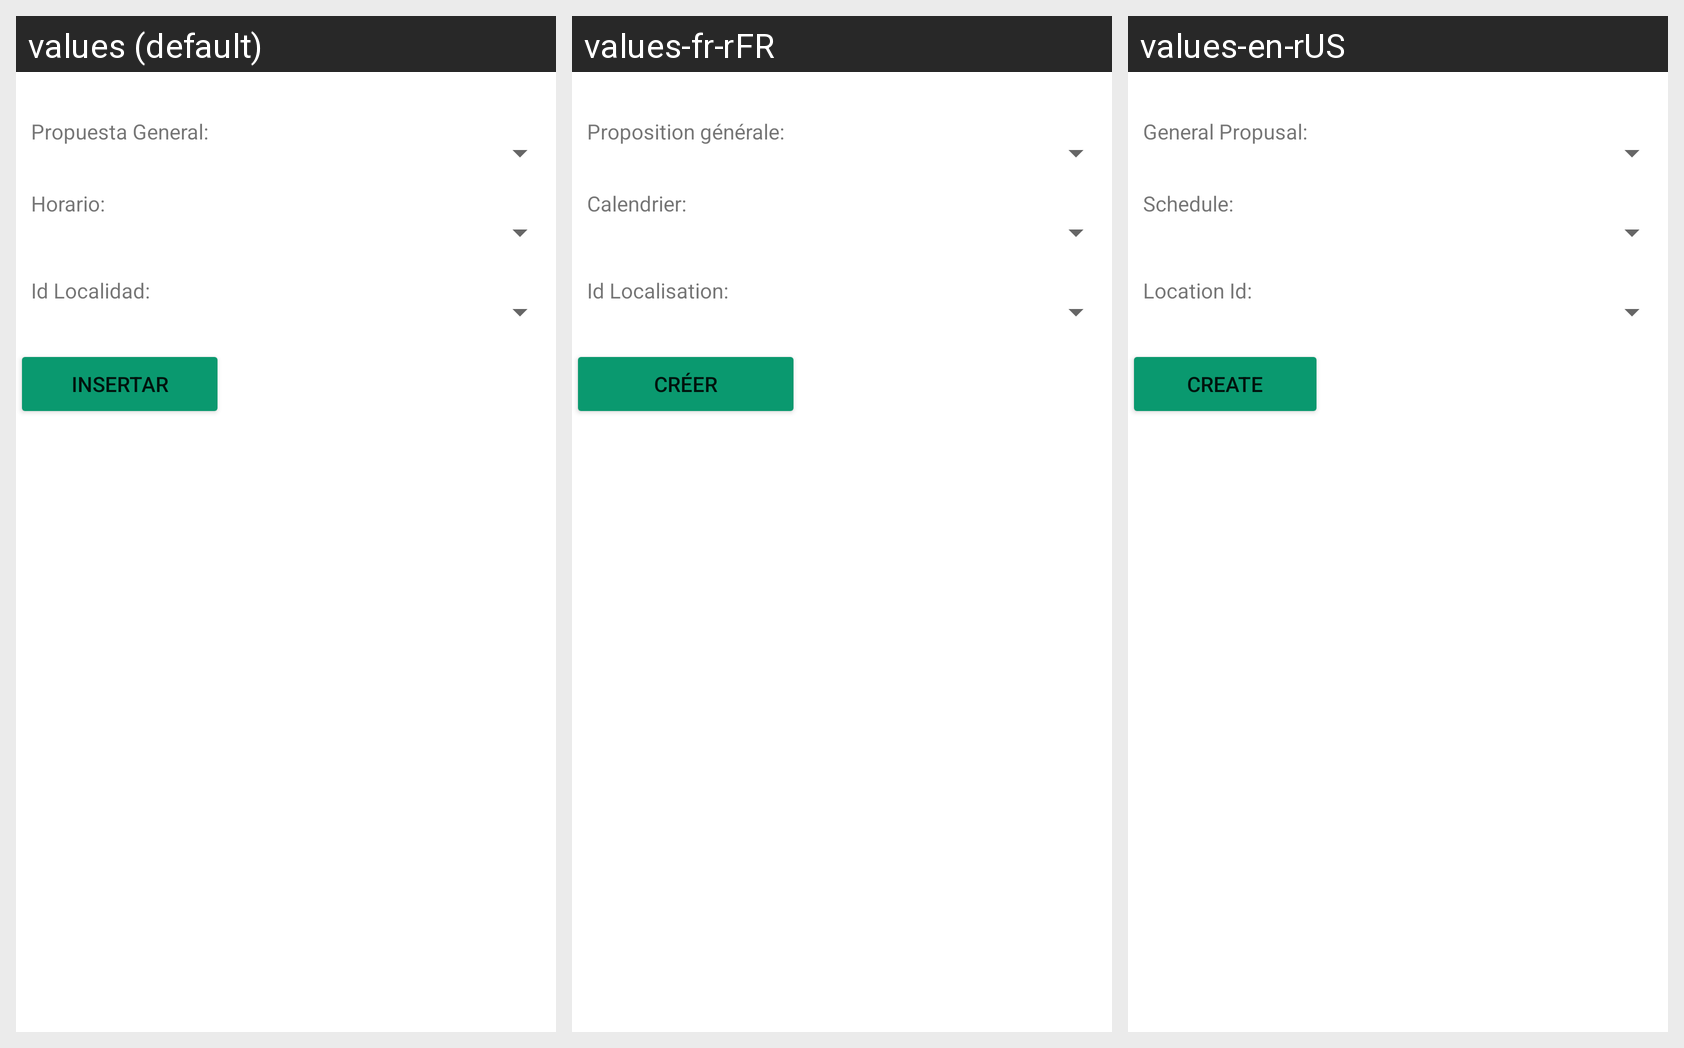

For this localized Android screen grid, give each drawn string resource with its value in every locale shown.
Android screen res/layout/activity_propuesta_especifica_insertar.xml rendered under 3 locales, left to right: values (default), values-fr-rFR, values-en-rUS. Device: Nexus 5 (rendered at 1080×1920; each locale shown at half size, 540×960, under a caption strip naming it); theme Theme.G10Proyecto01.
Strings drawn on this screen, with the default value and each locale's value (text and hints the layout hard-codes, and strings that could not be matched under every locale, appear in the picture but are not listed):

txtPropuetaGeneralPropuestaEspecifica
  values: Propuesta General:
  values-fr-rFR: Proposition générale:
  values-en-rUS: General Propusal:

txtHorarioPropuestaEspecifica
  values: Horario:
  values-fr-rFR: Calendrier:
  values-en-rUS: Schedule:

txtViewLocalidadEventoEspecial
  values: Id Localidad:
  values-fr-rFR: Id Localisation:
  values-en-rUS: Location Id:

insertar
  values: Insertar
  values-fr-rFR: créer
  values-en-rUS: Create
